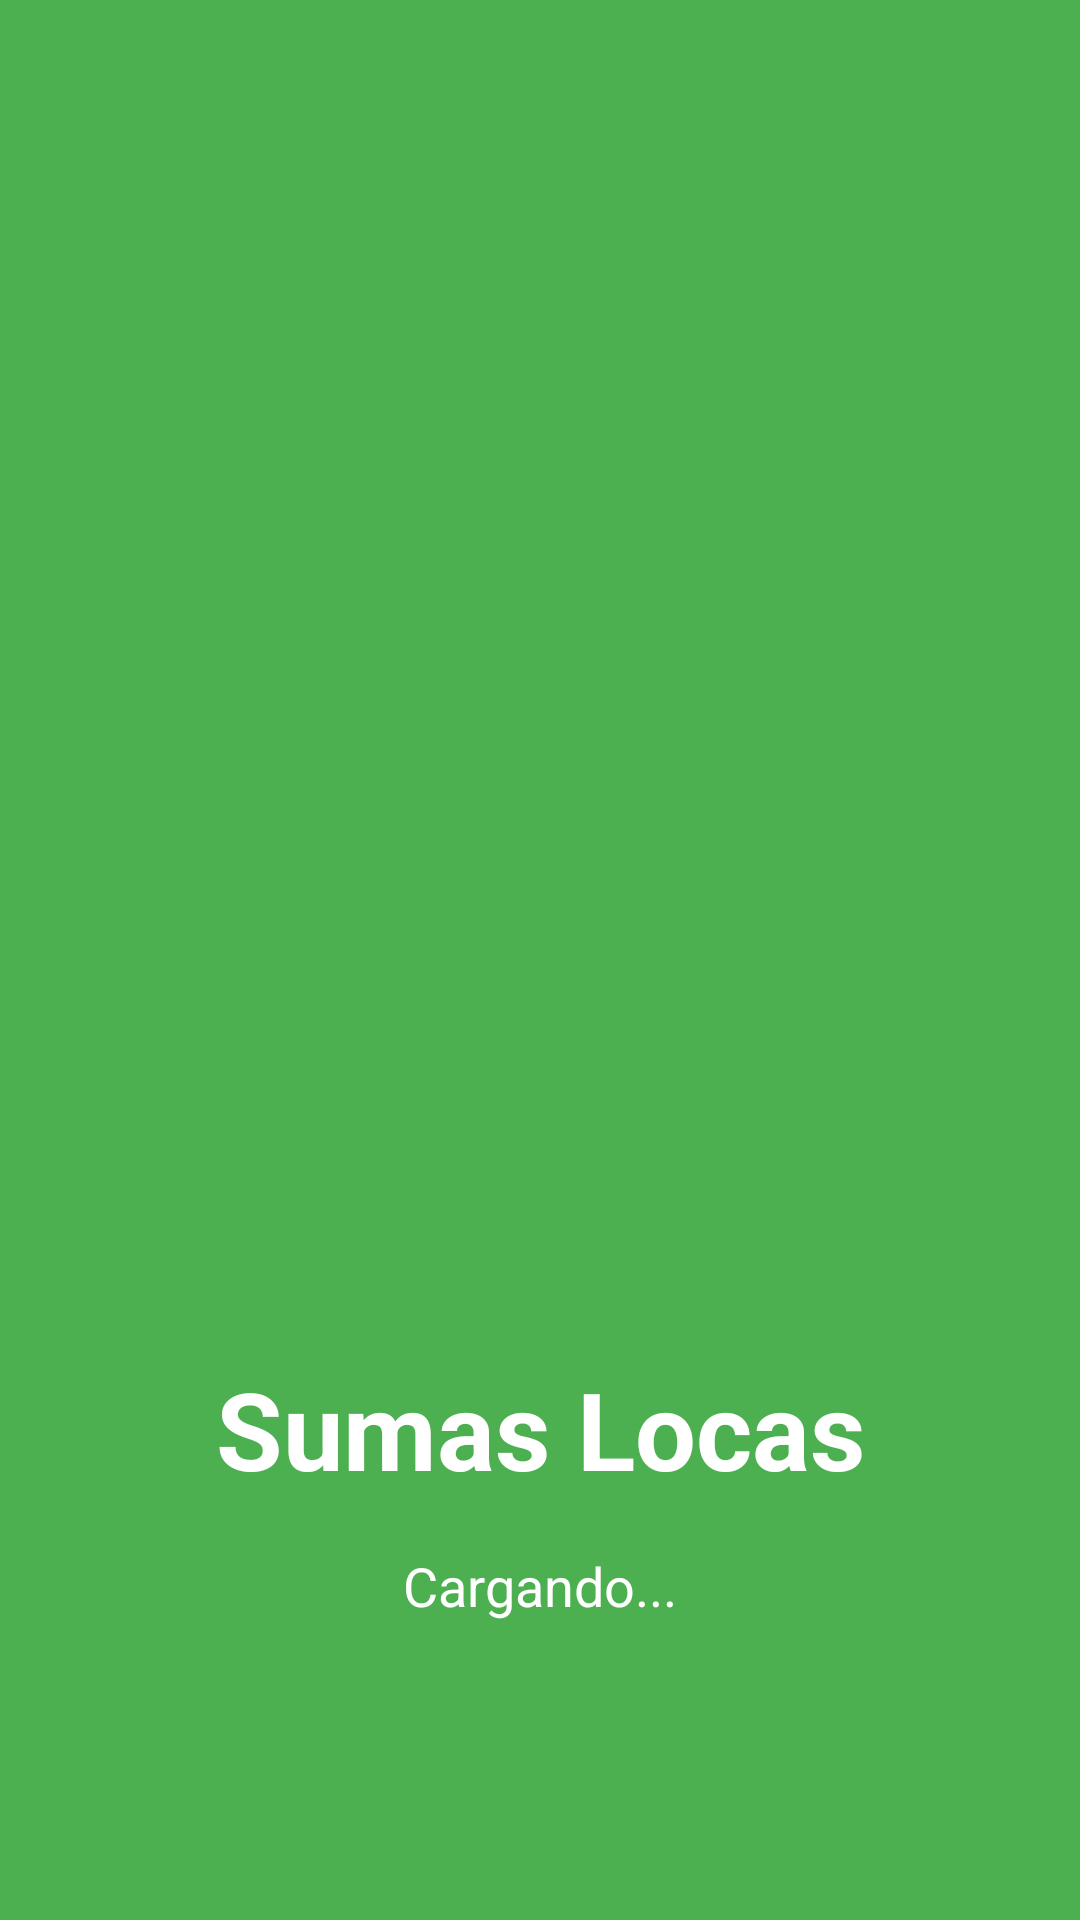

Reconstruct the res/layout file that produces this screen, plus the resources it refers to.
<!-- AndroidManifest.xml: activity theme Theme.AppCompat.Light.NoActionBar -->
<!-- res/layout/activity_splash.xml -->
<?xml version="1.0" encoding="utf-8"?>
<androidx.constraintlayout.widget.ConstraintLayout xmlns:android="http://schemas.android.com/apk/res/android"
    xmlns:app="http://schemas.android.com/apk/res-auto"
    android:layout_width="match_parent"
    android:layout_height="match_parent"
    android:background="#4CAF50">

    <ImageView
        android:id="@+id/imageView"
        android:layout_width="200dp"
        android:layout_height="200dp"
        android:src="@mipmap/ic_launcher_round"
        app:layout_constraintBottom_toBottomOf="parent"
        app:layout_constraintEnd_toEndOf="parent"
        app:layout_constraintStart_toStartOf="parent"
        app:layout_constraintTop_toTopOf="parent" />

    <TextView
        android:id="@+id/textView"
        android:layout_width="wrap_content"
        android:layout_height="wrap_content"
        android:layout_marginTop="32dp"
        android:text="Sumas Locas"
        android:textColor="#FFFFFF"
        android:textSize="36sp"
        android:textStyle="bold"
        app:layout_constraintEnd_toEndOf="parent"
        app:layout_constraintStart_toStartOf="parent"
        app:layout_constraintTop_toBottomOf="@+id/imageView" />

    <TextView
        android:id="@+id/textViewCargando"
        android:layout_width="wrap_content"
        android:layout_height="wrap_content"
        android:layout_marginTop="16dp"
        android:text="Cargando..."
        android:textColor="#FFFFFF"
        android:textSize="18sp"
        app:layout_constraintEnd_toEndOf="parent"
        app:layout_constraintStart_toStartOf="parent"
        app:layout_constraintTop_toBottomOf="@+id/textView" />

    <ProgressBar
        android:id="@+id/progressBar"
        android:layout_width="wrap_content"
        android:layout_height="wrap_content"
        android:layout_marginTop="32dp"
        android:indeterminateTint="#FFFFFF"
        app:layout_constraintEnd_toEndOf="parent"
        app:layout_constraintStart_toStartOf="parent"
        app:layout_constraintTop_toBottomOf="@+id/textViewCargando" />

</androidx.constraintlayout.widget.ConstraintLayout>
<!-- resources referenced by this layout -->
<resources>

</resources>
